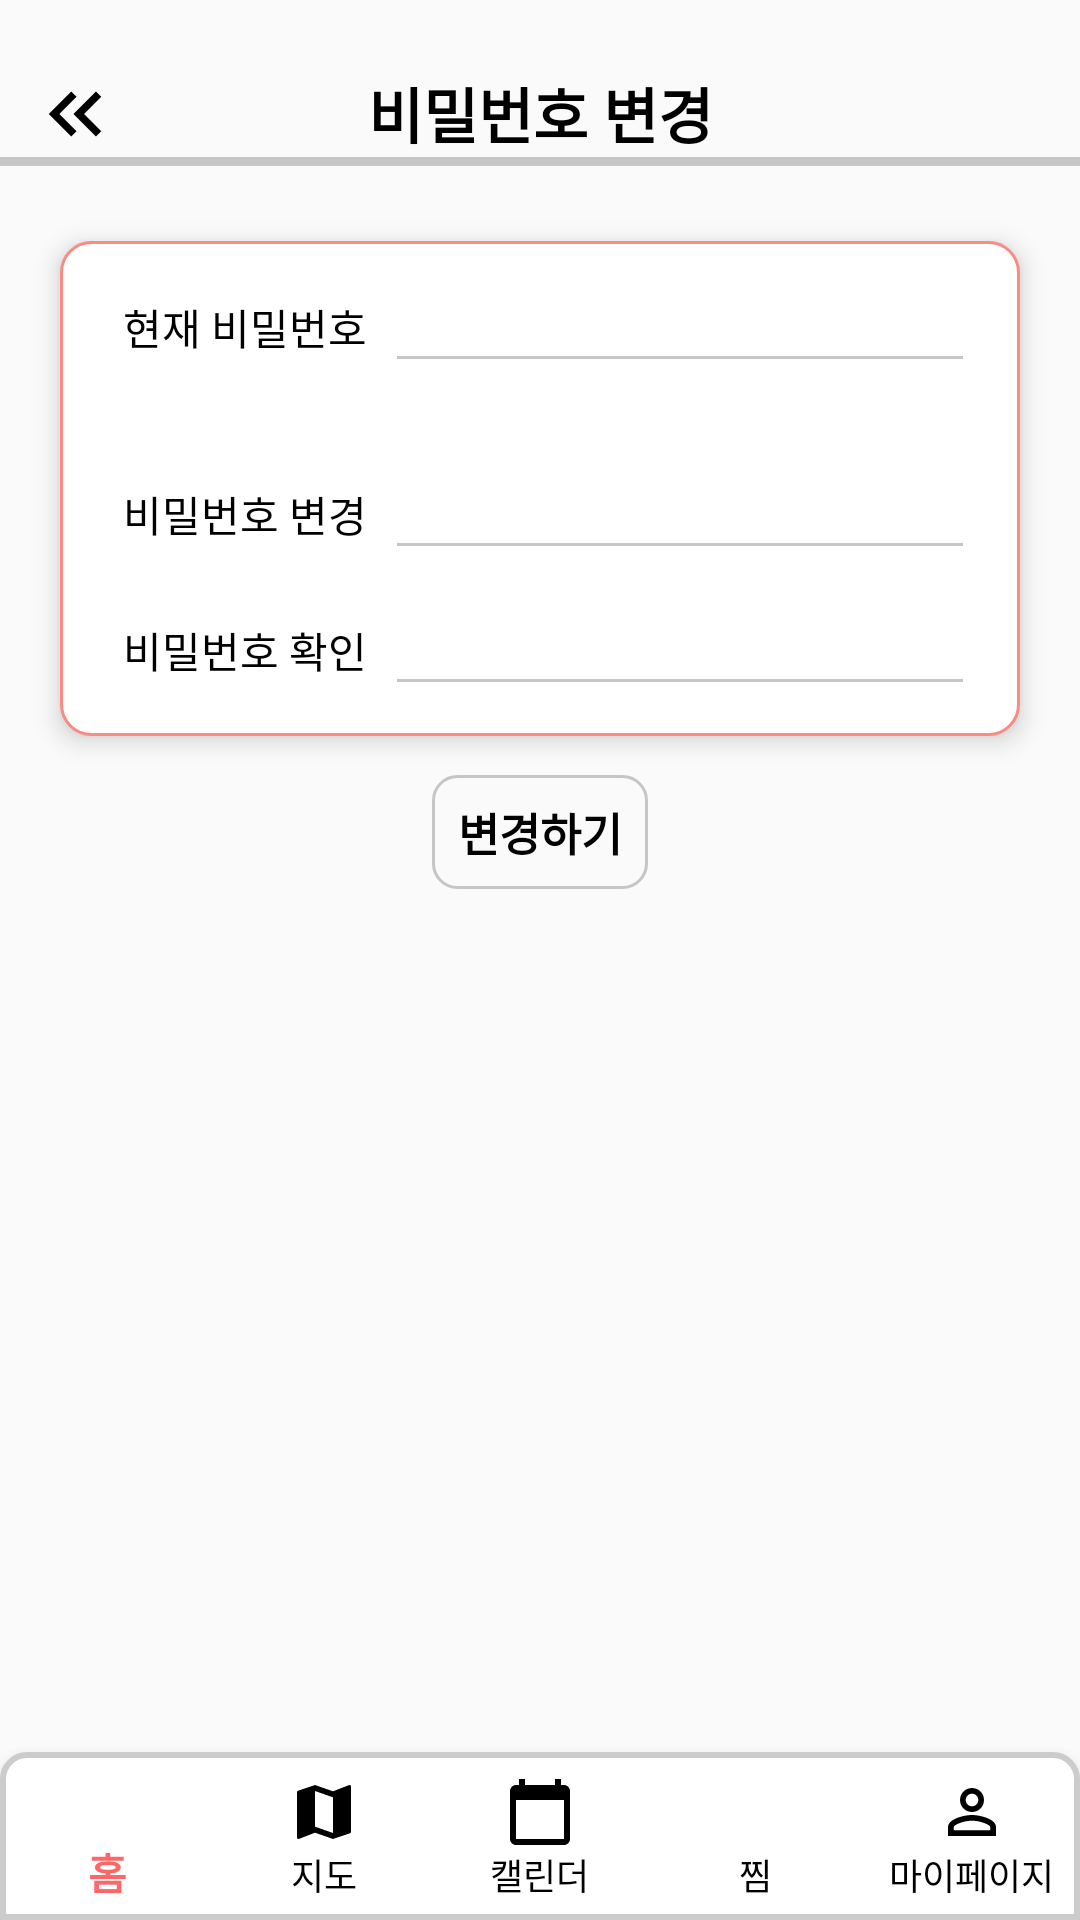

This screen was rendered from an Android layout file. Write that file and the resources it references.
<!-- AndroidManifest.xml: application theme Theme.FestivalTimeProject -->
<!-- res/layout/activity_change_password.xml -->
<?xml version="1.0" encoding="utf-8"?>
<RelativeLayout xmlns:android="http://schemas.android.com/apk/res/android"
    xmlns:app="http://schemas.android.com/apk/res-auto"
    xmlns:tools="http://schemas.android.com/tools"
    android:layout_width="match_parent"
    android:layout_height="match_parent"
    tools:context=".ChangePasswordActivity">

    <LinearLayout
        android:id="@+id/changePassword_actionbar"
        android:layout_width="wrap_content"
        android:layout_height="wrap_content"
        android:orientation="vertical">

        <TextView
            android:id="@+id/textView4"
            android:layout_width="match_parent"
            android:layout_height="wrap_content"
            android:layout_marginTop="23dp"
            android:gravity="center_horizontal"
            android:text="@string/changePassword"
            android:textColor="@color/black"
            android:textSize="20sp"
            android:textStyle="bold" />

        <View
            android:id="@+id/view1"
            android:layout_width="match_parent"
            android:layout_height="3dp"
            android:background="@color/gray" />

    </LinearLayout>

    <ImageButton
        android:id="@+id/before_btn"
        android:layout_width="42dp"
        android:layout_height="42dp"
        android:src="@drawable/ic_back_before"
        android:layout_marginStart="4dp"
        android:layout_marginTop="17dp"
        android:background="@android:color/transparent"
        tools:ignore="SpeakableTextPresentCheck"/>


    <LinearLayout
        android:layout_width="match_parent"
        android:layout_height="match_parent"
        android:layout_above="@+id/bottom_navigation"
        android:layout_below="@+id/changePassword_actionbar"
        android:orientation="vertical">

        <LinearLayout
            android:layout_width="match_parent"
            android:layout_height="wrap_content"
            android:layout_gravity="center_horizontal"
            android:background="@drawable/privacy_roundcorner"
            android:layout_marginStart="20dp"
            android:layout_marginEnd="20dp"
            android:layout_marginTop="25dp"
            android:elevation="5dp"
            android:orientation="vertical">

            <LinearLayout
                android:id="@+id/linearPW1"
                android:layout_width="match_parent"
                android:layout_height="wrap_content"
                android:layout_below="@+id/changePassword_actionbar"
                android:layout_marginBottom="25dp"
                android:layout_marginStart="15dp"
                android:layout_marginTop="10dp"
                android:layout_marginEnd="15dp"
                android:orientation="horizontal">

                <TextView
                    android:layout_width="wrap_content"
                    android:layout_height="wrap_content"
                    android:layout_margin="6dp"
                    android:layout_gravity="center"
                    android:text="@string/currentPW"
                    android:textColor="@color/black" />


                <EditText
                    android:id="@+id/currentPW"
                    android:layout_width="match_parent"
                    android:layout_height="wrap_content"
                    android:ems="20"
                    android:maxLength="15"
                    android:textSize="15sp"
                    android:inputType="textPassword"
                    android:backgroundTint="@color/gray"
                    tools:ignore="SpeakableTextPresentCheck" />

            </LinearLayout>

            <LinearLayout
                android:id="@+id/linearPW2"
                android:layout_width="match_parent"
                android:layout_height="wrap_content"
                android:layout_below="@id/linearPW1"
                android:layout_marginStart="15dp"
                android:layout_marginEnd="15dp"
                android:layout_marginBottom="8dp"
                android:orientation="horizontal">

                <TextView
                    android:layout_width="wrap_content"
                    android:layout_height="wrap_content"
                    android:layout_margin="6dp"
                    android:layout_gravity="center"
                    android:text="@string/changePW"
                    android:textColor="@color/black" />


                <EditText
                    android:id="@+id/changePW"
                    android:layout_width="match_parent"
                    android:layout_height="wrap_content"
                    android:ems="20"
                    android:maxLength="15"
                    android:textSize="15sp"
                    android:inputType="textPassword"
                    android:backgroundTint="@color/gray"
                    tools:ignore="SpeakableTextPresentCheck" />

            </LinearLayout>

            <LinearLayout
                android:id="@+id/linearPW3"
                android:layout_width="match_parent"
                android:layout_height="wrap_content"
                android:layout_below="@id/linearPW2"
                android:orientation="horizontal"
                android:layout_marginStart="15dp"
                android:layout_marginEnd="15dp"
                android:layout_marginBottom="10dp">

                <TextView
                    android:layout_width="wrap_content"
                    android:layout_height="wrap_content"
                    android:layout_margin="6dp"
                    android:layout_gravity="center"
                    android:text="@string/checkPW"
                    android:textColor="@color/black" />


                <EditText
                    android:id="@+id/checkPW"
                    android:layout_width="match_parent"
                    android:layout_height="wrap_content"
                    android:ems="20"
                    android:maxLength="15"
                    android:textSize="15sp"
                    android:inputType="textPassword"
                    android:backgroundTint="@color/gray"
                    tools:ignore="SpeakableTextPresentCheck" />

            </LinearLayout>


        </LinearLayout>

        <Button
            android:id="@+id/change_button"
            android:layout_width="72dp"
            android:layout_height="38dp"
            android:layout_gravity="center"
            android:textStyle="bold"
            android:textSize="15sp"
            android:layout_marginTop="13dp"
            android:layout_marginBottom="10dp"
            android:text="변경하기"
            android:textColor="@color/black"
            android:background="@drawable/ripple_custom"/>

    </LinearLayout>

    <com.google.android.material.bottomnavigation.BottomNavigationView
        android:id="@+id/bottom_navigation"
        android:layout_width="match_parent"
        android:layout_height="wrap_content"
        android:layout_alignParentBottom="true"
        android:background="@drawable/bottom_nevigation_background"
        app:itemIconTint="@drawable/menu_select_color"
        app:itemTextColor="@drawable/menu_select_color"
        app:labelVisibilityMode="labeled"
        app:menu="@menu/menu" />

</RelativeLayout>
<!-- resources referenced by this layout -->
<resources>
  <color name="black">#FF000000</color>
  <color name="gray">#c6c6c6</color>
  <!-- drawable bottom_nevigation_background (drawable) -->
  <?xml version="1.0" encoding="utf-8"?>
  <shape xmlns:android="http://schemas.android.com/apk/res/android">
      <solid android:color="#FFFFFF" /> 
      <corners android:topLeftRadius="8dp" android:topRightRadius="8dp" /> 
      <stroke android:color="#CCCCCC" android:width="2dp" /> 
  </shape>
  <!-- drawable ic_back_before (drawable) -->
  <vector android:height="30dp" android:tint="#000000"
      android:viewportHeight="24" android:viewportWidth="24"
      android:width="30dp" xmlns:android="http://schemas.android.com/apk/res/android">
      <path android:fillColor="@android:color/white" android:pathData="M17.59,18l1.41,-1.41l-4.58,-4.59l4.58,-4.59l-1.41,-1.41l-6,6z"/>
      <path android:fillColor="@android:color/white" android:pathData="M11,18l1.41,-1.41l-4.58,-4.59l4.58,-4.59l-1.41,-1.41l-6,6z"/>
  </vector>
  <!-- drawable menu_select_color (drawable) -->
  <?xml version="1.0" encoding="utf-8"?>
  <selector xmlns:android="http://schemas.android.com/apk/res/android">
      <item android:color="@color/selected_color" android:state_checked="true" />
      <item android:color="@color/black" android:state_checked="false" />
  </selector>
  <!-- drawable privacy_roundcorner (drawable) -->
  <?xml version="1.0" encoding="utf-8"?>
  <shape xmlns:android="http://schemas.android.com/apk/res/android"
      android:shape="rectangle">
      <solid android:color="@android:color/white" />
      <corners
          android:topLeftRadius="10dp"
          android:topRightRadius="10dp"
          android:bottomLeftRadius="10dp"
          android:bottomRightRadius="10dp"/>
      <stroke
          android:color="@color/bright_orange"
          android:width="1dp"/>
  </shape>
  <!-- drawable ripple_custom (drawable) -->
  <?xml version="1.0" encoding="utf-8"?>
  <ripple xmlns:android="http://schemas.android.com/apk/res/android"
      android:color="@color/light_red">
      <item android:id="@android:id/mask">
          <shape android:shape="rectangle">
              <solid android:color="@color/light_red" />
              <corners android:radius="8dp" />
          </shape>
      </item>
      <item android:id="@android:id/background">
          <shape android:shape="rectangle">
              <stroke
                  android:width="1dp"
                  android:color="@color/gray"
                  />
              <solid android:color="@android:color/transparent" />
              <corners android:radius="8dp" />
          </shape>
      </item>
  </ripple>
  <string name="changePW">비밀번호 변경</string>
  <string name="changePassword">비밀번호 변경</string>
  <string name="checkPW">비밀번호 확인</string>
  <string name="currentPW">현재 비밀번호</string>
  <style name="Theme.FestivalTimeProject" parent="Theme.AppCompat.Light.NoActionBar">
          
          <item name="colorPrimary">#FF6666</item>
          <item name="colorPrimaryVariant">#FF6666</item>
          <item name="colorOnPrimary">@color/white</item>
          
          <item name="colorSecondary">@color/teal_200</item>
          <item name="colorSecondaryVariant">@color/teal_700</item>
          <item name="colorOnSecondary">@color/black</item>
          
          <item name="android:statusBarColor">@color/black</item>
          
          <item name="windowNoTitle">true</item>
          <item name="windowActionBar">false</item>
      </style>
  <color name="selected_color">#FF6666</color>
  <color name="bright_orange">#FA8B82</color>
  <color name="light_red">#F79098</color>
  <color name="white">#FFFFFF</color>
  <color name="teal_200">#FF03DAC5</color>
  <color name="teal_700">#FF018786</color>
</resources>
